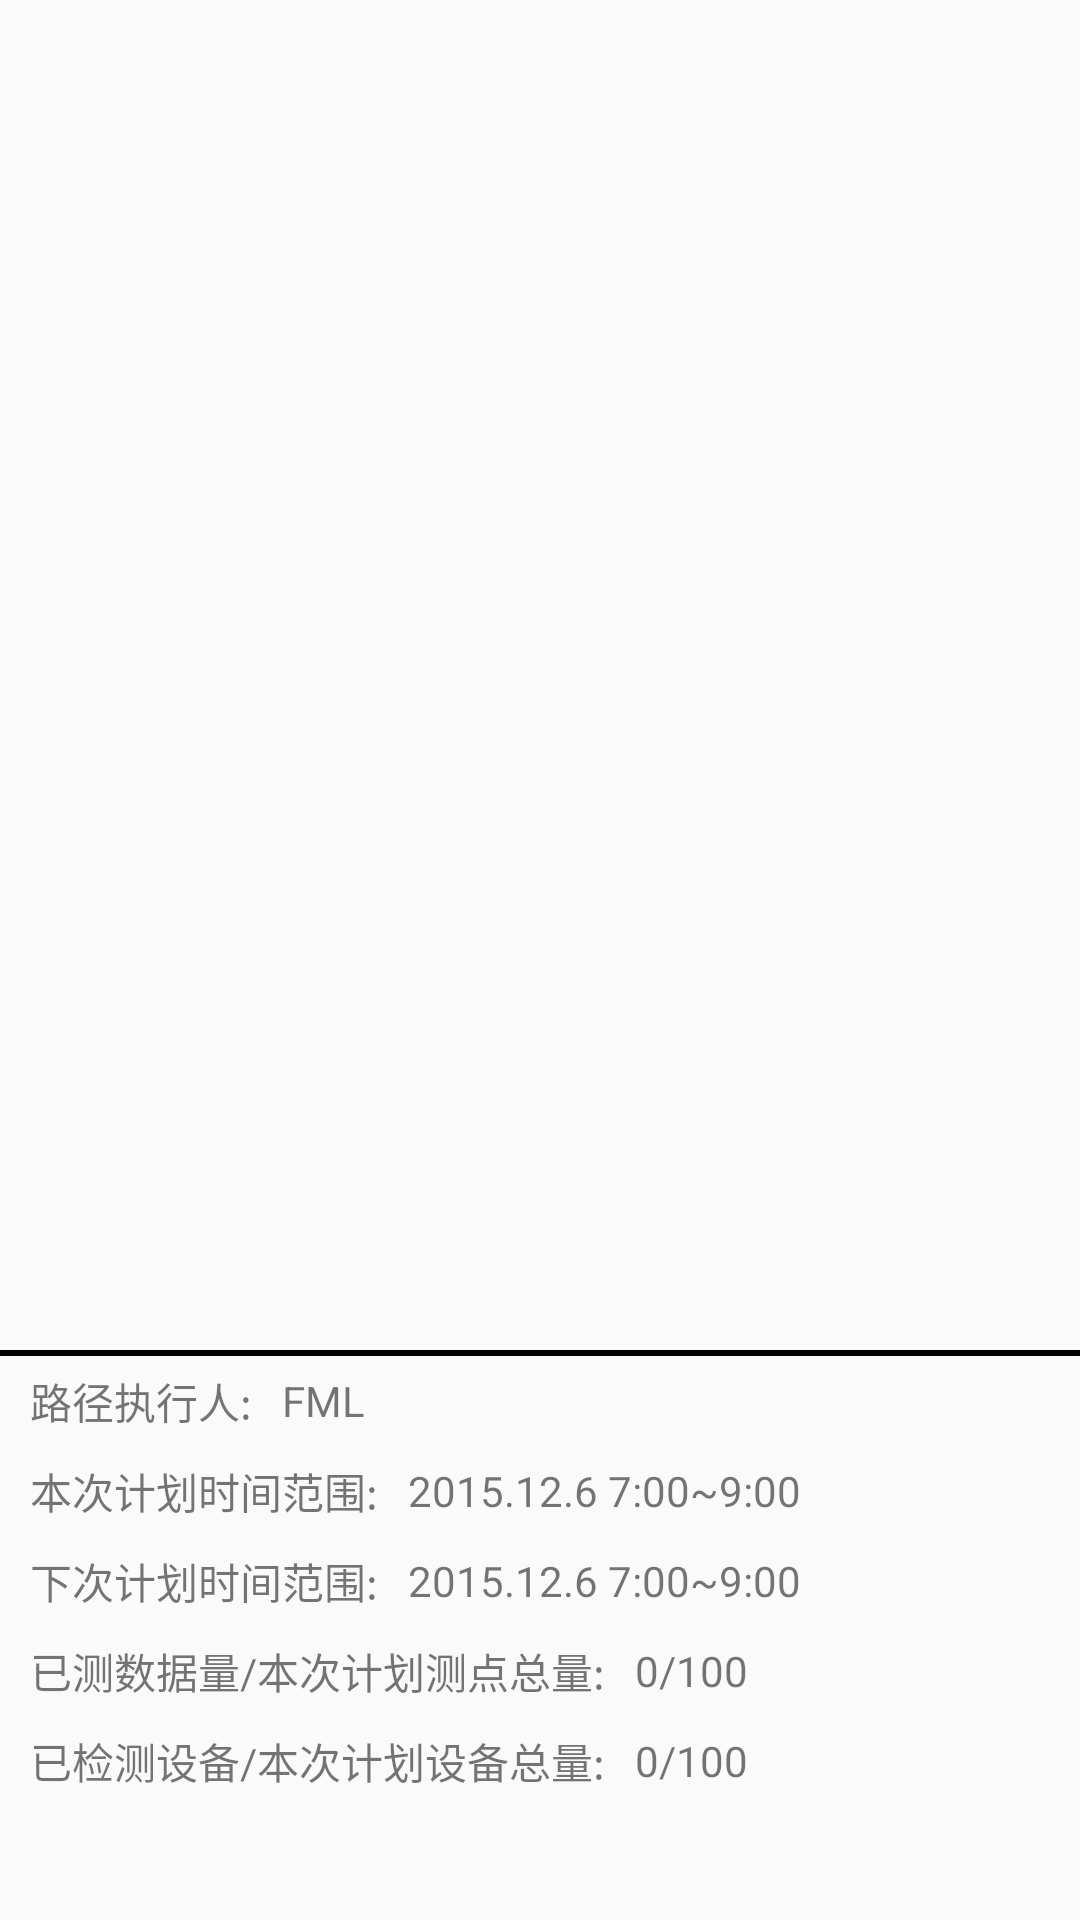

Reconstruct the res/layout file that produces this screen, plus the resources it refers to.
<!-- AndroidManifest.xml: activity theme AppTheme.NoActionBar -->
<!-- res/layout/activity_detect.xml -->
<?xml version="1.0" encoding="utf-8"?>
<android.support.design.widget.CoordinatorLayout xmlns:android="http://schemas.android.com/apk/res/android"
    xmlns:app="http://schemas.android.com/apk/res-auto"
    xmlns:tools="http://schemas.android.com/tools"
    android:layout_width="match_parent"
    android:layout_height="match_parent"
    android:fitsSystemWindows="true"
    android:id="@+id/detect_container"
    tools:context=".UI.Activity.DetectActivity">

    <include layout="@layout/content_detect"/>

</android.support.design.widget.CoordinatorLayout>
<!-- res/layout/content_detect.xml (included above) -->
<?xml version="1.0" encoding="utf-8"?>
<LinearLayout xmlns:android="http://schemas.android.com/apk/res/android"
    xmlns:app="http://schemas.android.com/apk/res-auto"
    xmlns:tools="http://schemas.android.com/tools"
    android:layout_width="match_parent"
    android:layout_height="match_parent"
    android:layout_marginTop="50dp"
    android:orientation="vertical"
    app:layout_behavior="@string/appbar_scrolling_view_behavior"
    tools:context=".UI.Activity.DetectActivity"
    tools:showIn="@layout/activity_detect">

    <ListView
        android:id="@+id/list_view"
        android:layout_width="match_parent"
        android:layout_height="400dp" />

    <LinearLayout
        android:layout_width="match_parent"
        android:layout_height="match_parent"
        android:orientation="vertical">

        <ImageView
            android:layout_width="match_parent"
            android:layout_height="2dp"
            android:background="#000000" />

        <LinearLayout
            android:layout_width="match_parent"
            android:layout_height="30dp"
            android:orientation="horizontal">

            <TextView
                android:layout_width="wrap_content"
                android:layout_height="wrap_content"
                android:layout_marginLeft="10dp"
                android:layout_gravity="center_vertical"
                android:text="路径执行人:" />

            <TextView
                android:id="@+id/fml"
                android:layout_width="wrap_content"
                android:layout_height="wrap_content"
                android:layout_marginLeft="10dp"
                android:layout_gravity="center_vertical"
                android:text="FML" />

        </LinearLayout>

        <LinearLayout
            android:layout_width="match_parent"
            android:layout_height="30dp"
            android:orientation="horizontal">

            <TextView
                android:layout_width="wrap_content"
                android:layout_height="wrap_content"
                android:layout_marginLeft="10dp"
                android:layout_gravity="center_vertical"
                android:text="本次计划时间范围:" />

            <TextView
                android:id="@+id/this_plan"
                android:layout_width="wrap_content"
                android:layout_height="wrap_content"
                android:layout_marginLeft="10dp"
                android:layout_gravity="center_vertical"
                android:text="2015.12.6 7:00~9:00" />

        </LinearLayout>

        <LinearLayout
            android:layout_width="match_parent"
            android:layout_height="30dp"
            android:orientation="horizontal">

            <TextView
                android:layout_width="wrap_content"
                android:layout_height="wrap_content"
                android:layout_marginLeft="10dp"
                android:layout_gravity="center_vertical"
                android:text="下次计划时间范围:" />

            <TextView
                android:id="@+id/next_plan"
                android:layout_width="wrap_content"
                android:layout_height="wrap_content"
                android:layout_marginLeft="10dp"
                android:layout_gravity="center_vertical"
                android:text="2015.12.6 7:00~9:00" />

        </LinearLayout>

        <LinearLayout
            android:layout_width="match_parent"
            android:layout_height="30dp"
            android:orientation="horizontal">

            <TextView
                android:layout_width="wrap_content"
                android:layout_height="wrap_content"
                android:layout_marginLeft="10dp"
                android:layout_gravity="center_vertical"
                android:text="已测数据量/本次计划测点总量:" />

            <TextView
                android:id="@+id/already_data_detect"
                android:layout_width="wrap_content"
                android:layout_height="wrap_content"
                android:layout_marginLeft="10dp"
                android:layout_gravity="center_vertical"
                android:text="0/100" />

        </LinearLayout>

        <LinearLayout
            android:layout_width="match_parent"
            android:layout_height="30dp"
            android:orientation="horizontal">

            <TextView
                android:layout_width="wrap_content"
                android:layout_height="wrap_content"
                android:layout_marginLeft="10dp"
                android:layout_gravity="center_vertical"
                android:text="已检测设备/本次计划设备总量:" />

            <TextView
                android:id="@+id/already_device_detect"
                android:layout_width="wrap_content"
                android:layout_height="wrap_content"
                android:layout_marginLeft="10dp"
                android:layout_gravity="center_vertical"
                android:text="0/100" />

        </LinearLayout>


    </LinearLayout>

</LinearLayout>
<!-- resources referenced by this layout -->
<resources>
  <style name="AppTheme.NoActionBar">
          <item name="windowActionBar">false</item>
          <item name="windowNoTitle">true</item>
      </style>
</resources>
